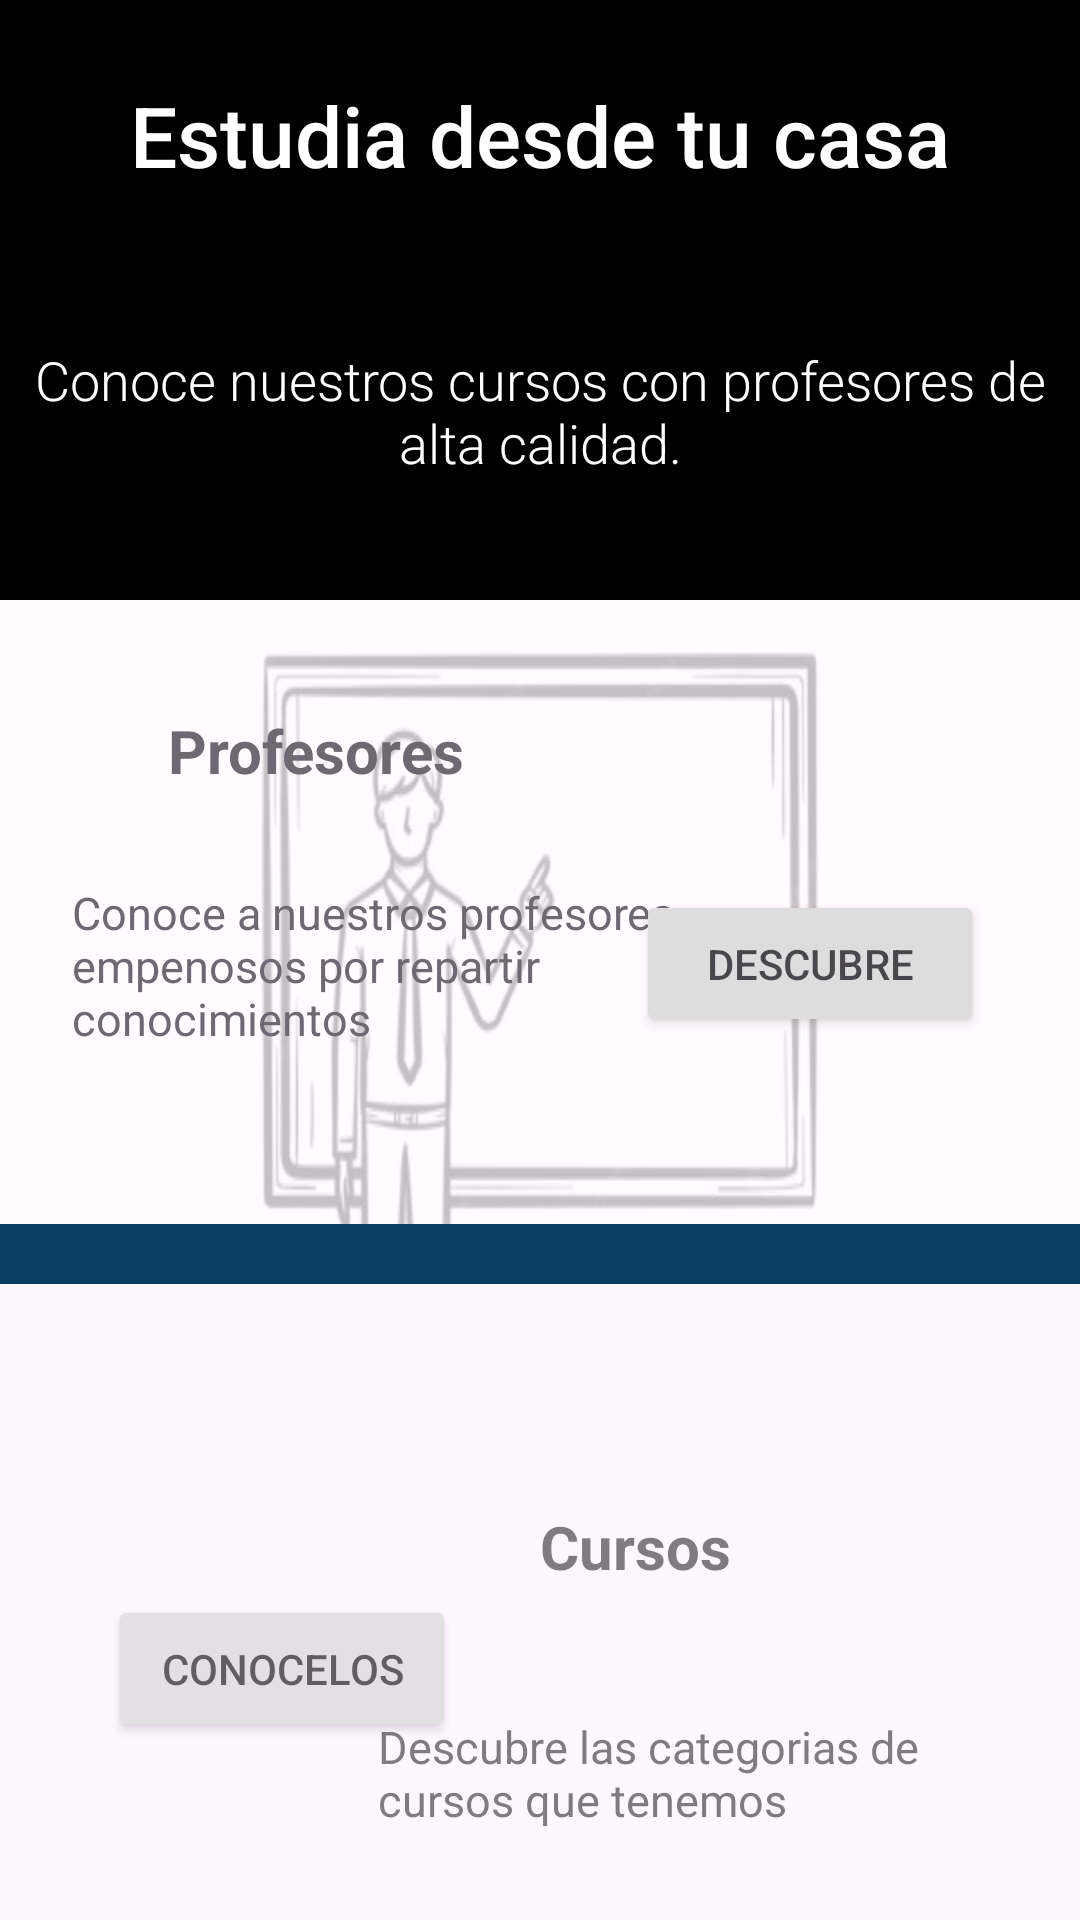

The Android layout XML behind this screen, and the referenced resources:
<!-- AndroidManifest.xml: application theme Theme.HomeCourseAndroid -->
<!-- res/layout/fragment_principal.xml -->
<?xml version="1.0" encoding="utf-8"?>
<androidx.constraintlayout.widget.ConstraintLayout xmlns:android="http://schemas.android.com/apk/res/android"
    xmlns:app="http://schemas.android.com/apk/res-auto"
    xmlns:tools="http://schemas.android.com/tools"
    android:layout_width="match_parent"
    android:layout_height="match_parent"
    tools:context=".Activities.PrincipalFragment">

    


    <androidx.constraintlayout.widget.ConstraintLayout
        android:id="@+id/linearLayoutF"
        android:layout_width="match_parent"
        android:layout_height="200dp"
        android:background="@color/black"
        android:orientation="vertical"
        app:layout_constraintEnd_toEndOf="parent"
        app:layout_constraintHorizontal_bias="0.0"
        app:layout_constraintStart_toStartOf="parent"
        app:layout_constraintTop_toTopOf="parent">

        <TextView
            android:id="@+id/textViewF"
            android:layout_width="310dp"
            android:layout_height="58dp"
            android:layout_gravity="center"
            android:layout_marginTop="16dp"
            android:background="@color/black"
            android:fontFamily="sans-serif-medium"
            android:gravity="center"
            android:text="Estudia desde tu casa"
            android:textColor="@color/white"
            android:textSize="28sp"
            app:layout_constraintEnd_toEndOf="parent"
            app:layout_constraintStart_toStartOf="parent"
            app:layout_constraintTop_toTopOf="parent" />

        <TextView
            android:layout_width="match_parent"
            android:layout_height="wrap_content"
            android:background="@color/black"
            android:fontFamily="sans-serif-light"
            android:gravity="center"
            android:text="Conoce nuestros cursos con profesores de alta calidad."
            android:textColor="#FFFFFF"
            android:textSize="18sp"
            app:layout_constraintBottom_toBottomOf="parent"
            app:layout_constraintEnd_toEndOf="parent"
            app:layout_constraintStart_toStartOf="parent"
            app:layout_constraintTop_toBottomOf="@+id/textViewF" />

    </androidx.constraintlayout.widget.ConstraintLayout>

    <androidx.constraintlayout.widget.ConstraintLayout
        android:id="@+id/footerF"
        android:layout_width="match_parent"
        android:layout_height="50dp"
        android:background="#1C3550"
        app:layout_constraintBottom_toBottomOf="parent"
        app:layout_constraintEnd_toEndOf="parent"
        app:layout_constraintHorizontal_bias="1.0"
        app:layout_constraintStart_toStartOf="parent"
        app:layout_constraintTop_toBottomOf="@+id/constraintLayoutF"
        app:layout_constraintVertical_bias="0.0" />

    <androidx.constraintlayout.widget.ConstraintLayout
        android:id="@+id/constraintLayout2F"
        android:layout_width="match_parent"
        android:layout_height="208dp"
        android:alpha="0.8"
        android:background="@drawable/profesor"
        android:orientation="horizontal"
        app:layout_constraintEnd_toEndOf="parent"
        app:layout_constraintHorizontal_bias="0.0"
        app:layout_constraintStart_toStartOf="parent"
        app:layout_constraintTop_toBottomOf="@+id/linearLayoutF">

        <TextView
            android:layout_width="108dp"
            android:layout_height="45dp"
            android:layout_marginStart="56dp"
            android:gravity="center_vertical"
            android:text="Profesores"
            android:textSize="20sp"
            android:textStyle="bold"
            app:layout_constraintBottom_toTopOf="@+id/DescProfesoresF"
            app:layout_constraintStart_toStartOf="parent"
            app:layout_constraintTop_toTopOf="parent"
            app:layout_constraintVertical_bias="0.568" />

        <TextView
            android:id="@+id/DescProfesoresF"
            android:layout_width="217dp"
            android:layout_height="66dp"
            android:layout_marginStart="24dp"
            android:layout_marginBottom="48dp"
            android:text="Conoce a nuestros profesores empenosos por repartir conocimientos"
            android:textSize="15sp"
            app:layout_constraintBottom_toBottomOf="parent"
            app:layout_constraintStart_toStartOf="parent" />


        <Button
            android:id="@+id/btnProfesoresF"
            android:layout_width="116dp"
            android:layout_height="49dp"
            android:layout_alignParentBottom="true"
            android:layout_centerHorizontal="true"
            android:layout_marginEnd="32dp"
            android:text="Descubre"
            app:layout_constraintBottom_toBottomOf="parent"
            app:layout_constraintEnd_toEndOf="parent"
            app:layout_constraintTop_toTopOf="parent"
            app:layout_constraintVertical_bias="0.609" />

    </androidx.constraintlayout.widget.ConstraintLayout>

    <androidx.constraintlayout.widget.ConstraintLayout
        android:id="@+id/constraintLayout4"
        android:layout_width="match_parent"
        android:layout_height="20dp"
        android:background="#0B3F61"
        app:layout_constraintEnd_toEndOf="parent"
        app:layout_constraintHorizontal_bias="1.0"
        app:layout_constraintStart_toStartOf="parent"
        app:layout_constraintTop_toBottomOf="@+id/constraintLayout2F" />

    <androidx.constraintlayout.widget.ConstraintLayout
        android:id="@+id/constraintLayoutF"
        android:layout_width="match_parent"
        android:layout_height="256dp"
        android:alpha="0.7"
        android:background="@drawable/cursosbg"
        android:orientation="horizontal"
        app:layout_constraintEnd_toEndOf="parent"
        app:layout_constraintHorizontal_bias="1.0"
        app:layout_constraintStart_toStartOf="parent"
        app:layout_constraintTop_toBottomOf="@+id/constraintLayout4">


        <TextView
            android:layout_width="108dp"
            android:layout_height="45dp"
            android:layout_marginEnd="72dp"
            android:gravity="center_vertical"
            android:text="Cursos"
            android:textSize="20sp"
            android:textStyle="bold"
            app:layout_constraintBottom_toTopOf="@+id/textView2F"
            app:layout_constraintEnd_toEndOf="parent"
            app:layout_constraintTop_toTopOf="parent"
            app:layout_constraintVertical_bias="0.655" />

        <TextView
            android:id="@+id/textView2F"
            android:layout_width="210dp"
            android:layout_height="40dp"
            android:layout_marginEnd="24dp"
            android:layout_marginBottom="72dp"
            android:text="Descubre las categorias de cursos que tenemos "
            android:textSize="15sp"
            app:layout_constraintBottom_toBottomOf="parent"
            app:layout_constraintEnd_toEndOf="parent" />

        <Button
            android:id="@+id/btnCursosF"
            android:layout_width="116dp"
            android:layout_height="49dp"
            android:layout_alignParentBottom="true"
            android:layout_centerHorizontal="true"
            android:layout_marginStart="36dp"
            android:text="Conocelos"
            app:layout_constraintBottom_toBottomOf="parent"
            app:layout_constraintStart_toStartOf="parent"
            app:layout_constraintTop_toTopOf="parent" />


    </androidx.constraintlayout.widget.ConstraintLayout>

</androidx.constraintlayout.widget.ConstraintLayout>
<!-- resources referenced by this layout -->
<resources>
  <!-- drawable profesor: png bitmap (drawable, 14641 bytes) -->
  <style name="Theme.HomeCourseAndroid" parent="Base.Theme.HomeCourseAndroid" />
  <style name="Base.Theme.HomeCourseAndroid" parent="Theme.Material3.DayNight.NoActionBar">
          
          
      </style>
  <!-- not gathered from this repository: default colours our renderer supplied (Android Studio template values) -->
  <color name="black">#FF000000</color>
  <color name="white">#FFFFFFFF</color>
</resources>
